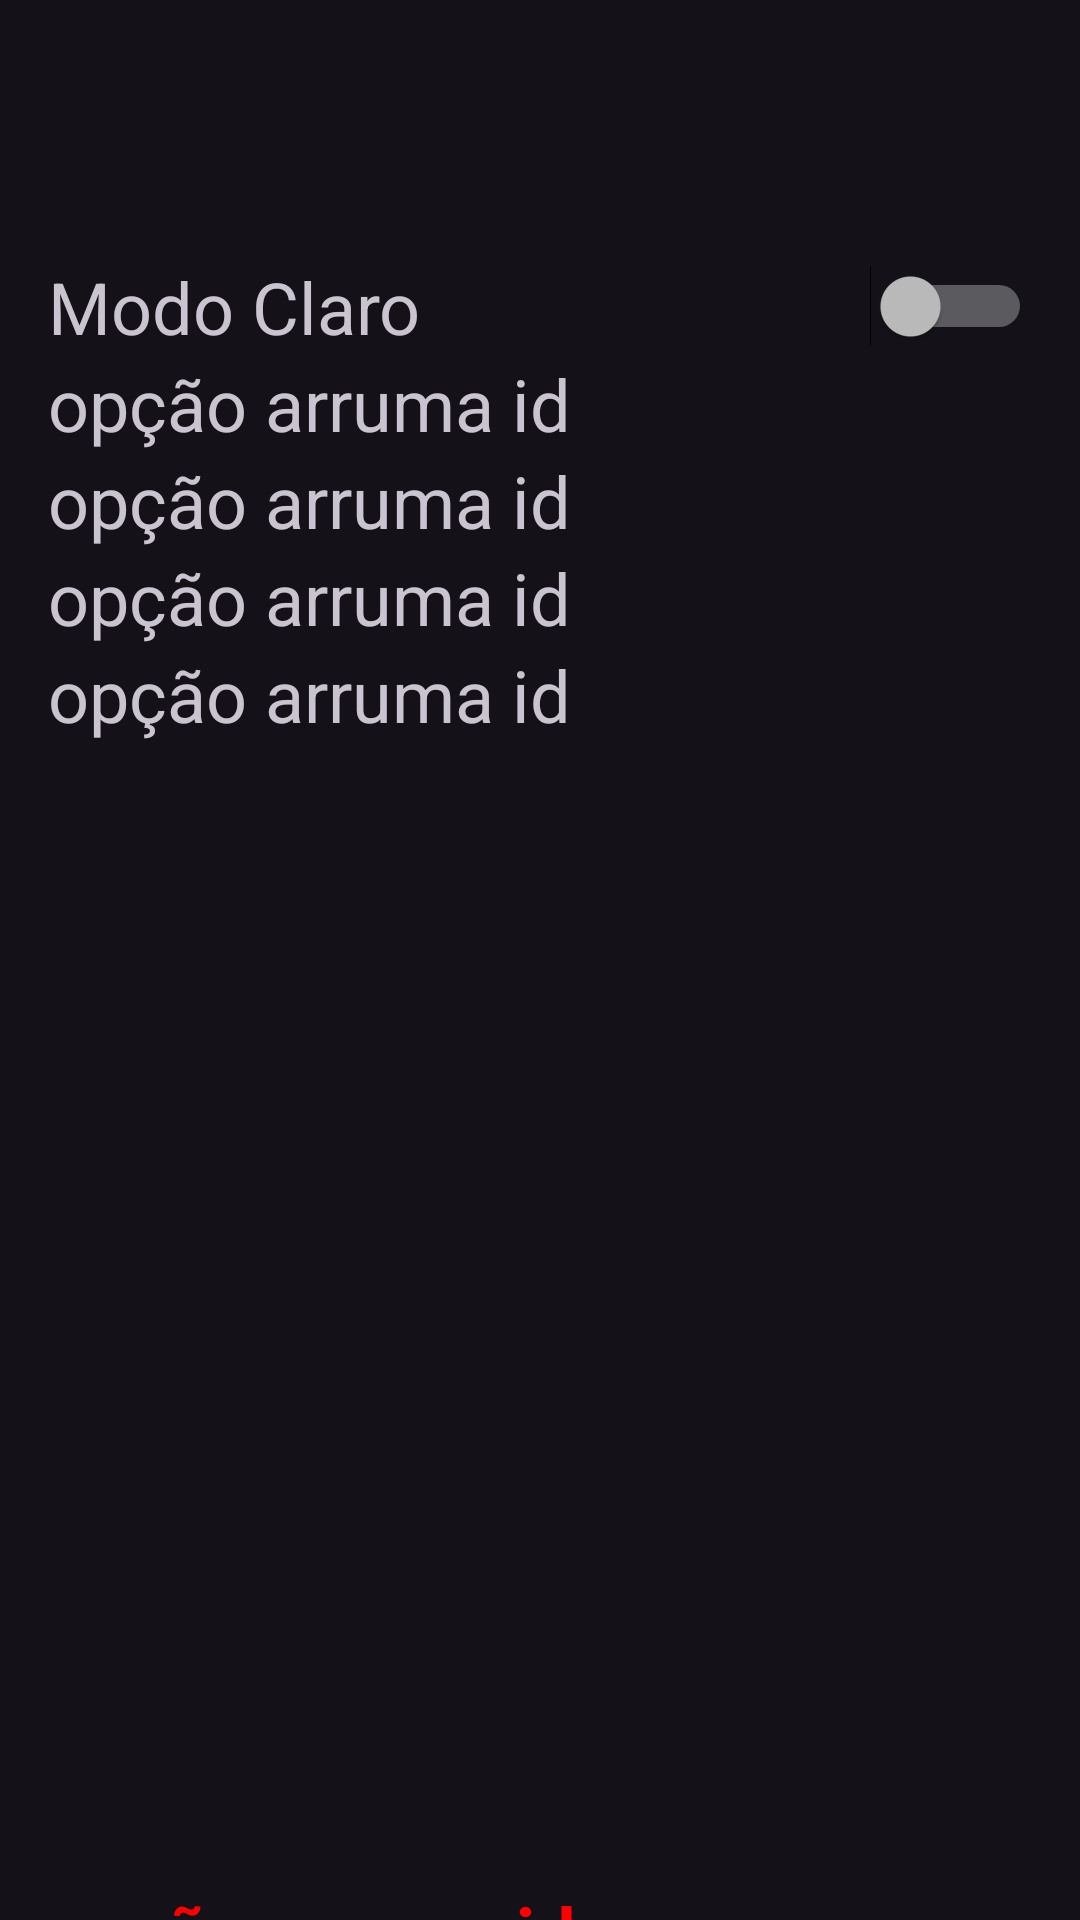

The Android layout XML behind this screen, and the referenced resources:
<!-- AndroidManifest.xml: application theme Theme.Vitalusus -->
<!-- res/layout/fragment_configuracoes.xml -->
<?xml version="1.0" encoding="utf-8"?>
<androidx.core.widget.NestedScrollView xmlns:android="http://schemas.android.com/apk/res/android"
    android:layout_width="match_parent"
    android:layout_height="match_parent">

    <LinearLayout
        android:layout_width="match_parent"
        android:layout_height="wrap_content"
        android:orientation="vertical"
        android:padding="16dp">

        
        <LinearLayout
            android:layout_width="match_parent"
            android:layout_height="wrap_content"
            android:layout_marginTop="70dp"
            android:orientation="vertical">

            <LinearLayout
                android:layout_width="match_parent"
                android:layout_height="wrap_content"
                android:orientation="horizontal">

                <TextView
                    android:id="@+id/txtConfiguracoesModoClaro"
                    android:layout_width="0dp"
                    android:layout_height="wrap_content"
                    android:layout_weight="1"
                    android:text="Modo Claro"
                    android:textSize="24sp" />

                <Switch
                    android:id="@+id/SwitchModoClaro"
                    android:layout_width="0dp"
                    android:layout_height="wrap_content"
                    android:layout_weight="1"
                    android:textSize="24sp" />

            </LinearLayout>

            <TextView
                android:id="@+id/et_altu2ra"
                android:layout_width="wrap_content"
                android:layout_height="wrap_content"
                android:layout_weight="1"
                android:text="opção arruma id"
                android:textSize="24sp" />

            <TextView
                android:id="@+id/et_al3tura"
                android:layout_width="wrap_content"
                android:layout_height="wrap_content"
                android:layout_weight="1"
                android:text="opção arruma id"
                android:textSize="24sp" />

            <TextView
                android:id="@+id/et_a4l876tura"
                android:layout_width="wrap_content"
                android:layout_height="wrap_content"
                android:layout_weight="1"
                android:text="opção arruma id"
                android:textSize="24sp" />

            <TextView
                android:id="@+id/et_alt867u2ra"
                android:layout_width="wrap_content"
                android:layout_height="wrap_content"
                android:layout_weight="1"
                android:text="opção arruma id"
                android:textSize="24sp" />

            <LinearLayout
                android:layout_width="match_parent"
                android:layout_height="wrap_content"
                android:layout_marginTop="380dp"
                android:orientation="vertical">

                <TextView
                    android:id="@+id/et_al3t86ura"
                    android:layout_width="wrap_content"
                    android:layout_height="wrap_content"
                    android:layout_weight="1"
                    android:text="opção arruma id"
                    android:textColor="#FF0000"
                    android:textSize="24sp"
                    android:textStyle="bold" />

                <TextView
                    android:id="@+id/et_a4lt7ura"
                    android:layout_width="wrap_content"
                    android:layout_height="wrap_content"
                    android:layout_marginTop="10dp"
                    android:layout_weight="1"
                    android:text="opção arruma id"
                    android:textColor="#FF0000"
                    android:textSize="24sp"
                    android:textStyle="bold" />

            </LinearLayout>

        </LinearLayout>

    </LinearLayout>
</androidx.core.widget.NestedScrollView>
<!-- resources referenced by this layout -->
<resources>
  <style name="Theme.Vitalusus" parent="Base.Theme.Vitalusus" />
  <style name="Base.Theme.Vitalusus" parent="Theme.Material3.Dark.NoActionBar">
  
          
          
      <item name="colorPrimary">@color/black</item>
      <item name="colorPrimaryVariant">@color/white</item>
          <item name="android:textColorPrimary">@color/white</item>
          <item name="android:statusBarColor">@color/white</item>
      </style>
  <color name="black">#FF000000</color>
  <color name="white">#FFFFFFFF</color>
</resources>
